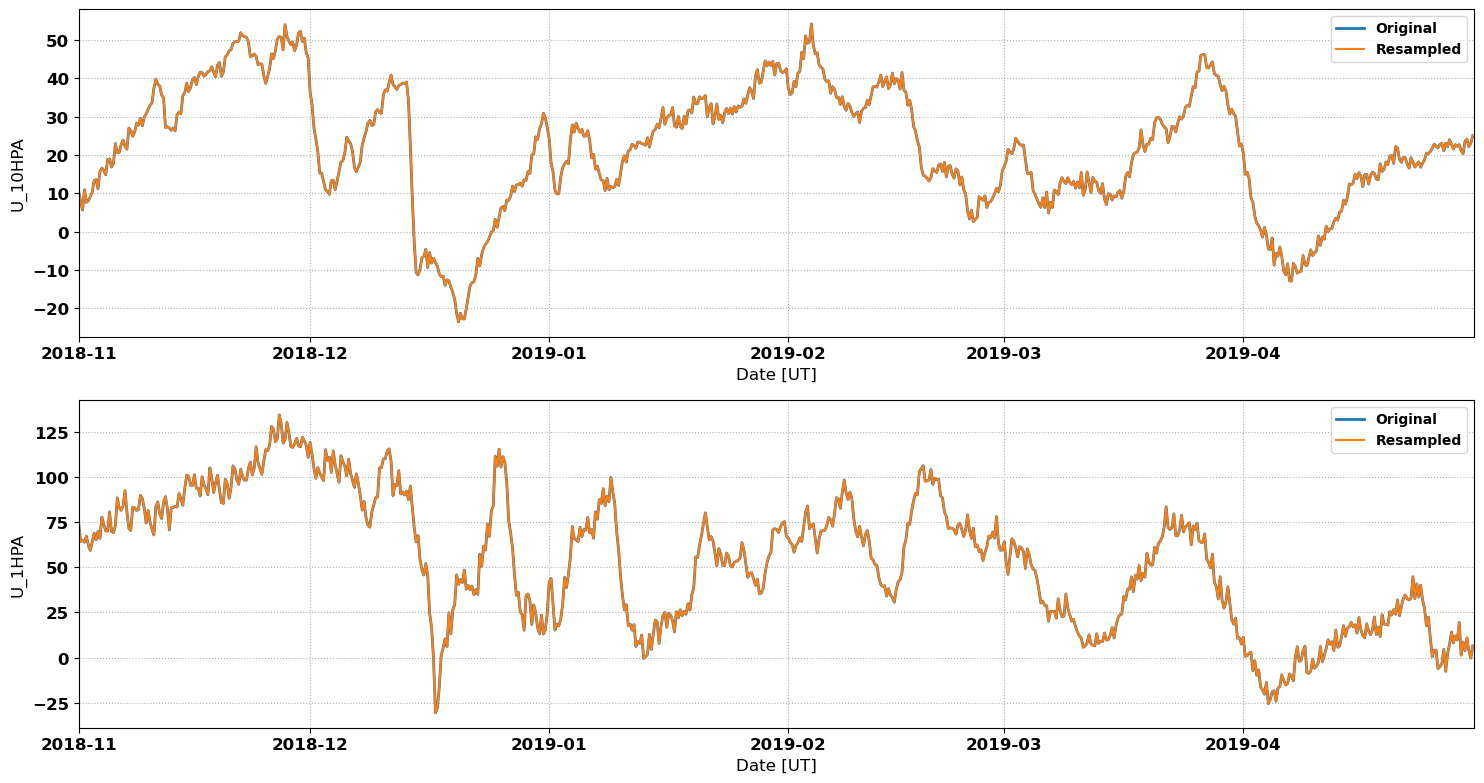

Values plotted in this chart, from the file beside it:
# MERRA2 Outputs for Comparison with Sup…
# MERRA2 Run V. Lynn Harvey
# Data re-processed by Nathaniel Frissel…, nathaniel.frissell@scranton.edu
#
# radar: wal
# lat: 41.8
# lon: -72.2
# season: 20181101_20190501
#
datetime_ut, U_10HPA, U_1HPA
2018-11-01 00:00:00, 10.21, 73.78
2018-11-01 02:00:00, 9.468, 70.63
2018-11-01 04:00:00, 8.725, 67.47
2018-11-01 06:00:00, 7.982, 64.32
2018-11-01 08:00:00, 7.208, 64.55
2018-11-01 10:00:00, 6.434, 64.79
2018-11-01 12:00:00, 5.66, 65.03
2018-11-01 14:00:00, 7.437, 64.62
2018-11-01 16:00:00, 9.213, 64.21
2018-11-01 18:00:00, 10.99, 63.81
2018-11-01 20:00:00, 9.877, 64.93
2018-11-01 22:00:00, 8.764, 66.06
2018-11-02 00:00:00, 7.651, 67.18
2018-11-02 02:00:00, 7.786, 65.5
2018-11-02 04:00:00, 7.92, 63.81
2018-11-02 06:00:00, 8.055, 62.12
2018-11-02 08:00:00, 8.44, 61.17
2018-11-02 10:00:00, 8.825, 60.22
2018-11-02 12:00:00, 9.211, 59.27
2018-11-02 14:00:00, 9.586, 60.88
2018-11-02 16:00:00, 9.961, 62.48
2018-11-02 18:00:00, 10.34, 64.09
2018-11-02 20:00:00, 11.34, 65.68
2018-11-02 22:00:00, 12.34, 67.27
2018-11-03 00:00:00, 13.34, 68.86
2018-11-03 02:00:00, 13.43, 67.63
2018-11-03 04:00:00, 13.51, 66.4
2018-11-03 06:00:00, 13.6, 65.18
2018-11-03 08:00:00, 12.79, 66.72
2018-11-03 10:00:00, 11.98, 68.27
2018-11-03 12:00:00, 11.16, 69.82
2018-11-03 14:00:00, 12.68, 68.53
2018-11-03 16:00:00, 14.19, 67.24
2018-11-03 18:00:00, 15.7, 65.95
2018-11-03 20:00:00, 16, 69.87
2018-11-03 22:00:00, 16.3, 73.78
2018-11-04 00:00:00, 16.61, 77.7
2018-11-04 02:00:00, 16.41, 76.38
2018-11-04 04:00:00, 16.21, 75.06
2018-11-04 06:00:00, 16.01, 73.74
2018-11-04 08:00:00, 15.63, 72.5
2018-11-04 10:00:00, 15.25, 71.26
2018-11-04 12:00:00, 14.87, 70.02
2018-11-04 14:00:00, 16.2, 70.02
2018-11-04 16:00:00, 17.54, 70.01
2018-11-04 18:00:00, 18.87, 70.01
2018-11-04 20:00:00, 18.92, 73.55
2018-11-04 22:00:00, 18.97, 77.09
2018-11-05 00:00:00, 19.02, 80.64
2018-11-05 02:00:00, 18.31, 77
2018-11-05 04:00:00, 17.59, 73.37
... 2,121 more rows
